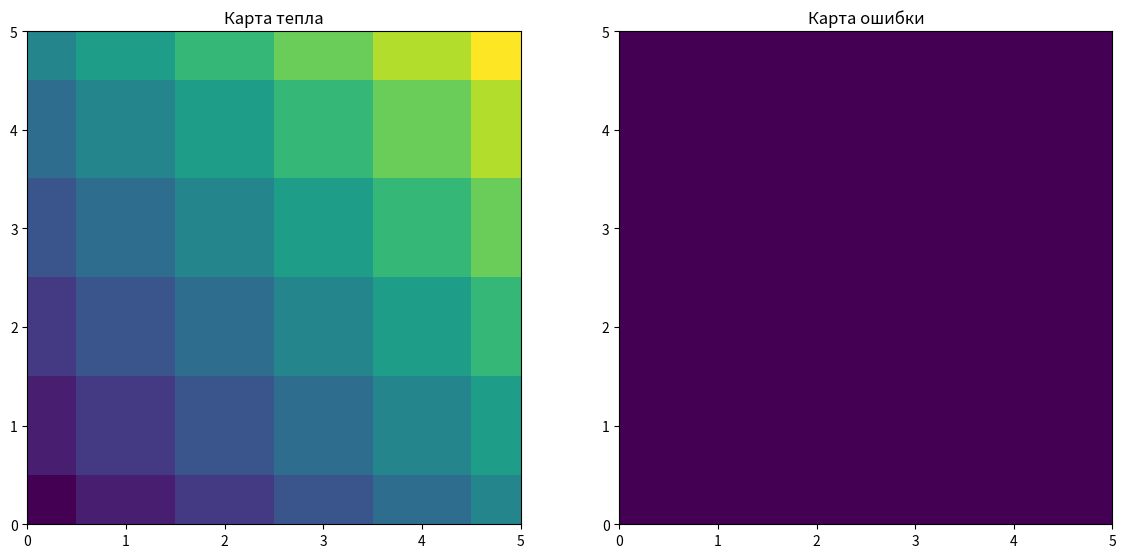

Write the Python code that produced this figure.
import numpy as np
import matplotlib.pyplot as plt
from matplotlib.animation import FuncAnimation
import warnings
import tabulate

# warnings.filterwarnings('error')

def analit_sol(x, y, t):
    divided = (1 + x + y)**(4/3)
    divisor = (10 - 28*t/3)**(2/3)
    return divided/divisor


def error_calculator(u1, u2):
    dif = u1 - u2
    error = max([dif.max(), abs(dif.min())])
    return error


# The (2d+time)-grid generation
def get_grid(l, m, n):
    grid = []
    for i in range(n + 1):
        time_slice = []
        for j in range(l + 1):
            line = []
            for k in range(m + 1):
                point = (j / l, k / m, i / n)  # (x,y,t)
                line.append(point)
            time_slice.append(line)
        grid.append(time_slice)
    return np.array(grid)


def init_u(l, m, n, limit_conditions, limit_place_func, grid):
    u = []
    for i in range(n + 1):
        time_slice = []
        for j in range(l + 1):
            line = [0] * (m + 1)
            for k in range(m + 1):
                for ind, place_func in enumerate(limit_place_func):
                    if place_func(*grid[i, j, k]):
                        line[k] = limit_conditions[ind](*grid[i, j, k])
            time_slice.append(line)
        u.append(time_slice)
    return np.array(u, dtype=np.float64)


def Thomas_solve(n, a, b, c, f):
    # Special case
    if n == 1:
        return f[0]/a[0]
    # b will contain alpha, f will contain beta
    # We also believe, that the input is such that we do not need to concern ourselves
    # With division by zero

    if n > 1:
        # Forward sweep
        for i in range(n - 1):
            # alpha_i
            if i == 0:
                b[i] = b[i] / a[i]
            else:
                b[i] = b[i] / (a[i] - c[i - 1] * b[i - 1])

            # beta_i
            if i == 0:
                f[i] = f[i] / a[i]
            else:
                f[i] = (f[i] - f[i - 1] * c[i - 1]) / (a[i] - c[i - 1] * b[i - 1])
        f[-1] = (f[-1] - c[-1] * f[-2]) / (a[-1] - c[-1] * b[-1])

        u = [0] * n
        # Backwards sweep
        for i in range(n - 1, -1, -1):
            if i == n - 1:
                u[i] = f[i]
            else:
                u[i] = f[i] - b[i] * u[i + 1]

        # Output
        return np.array(u)


def u_process(l, m, n, k_function, compute_abcf, limit_conditions, limit_place_func, compute_timeslice,
              tolerance=1e-6):
    grid = get_grid(l, m, n)
    u = init_u(l, m, n, limit_conditions, limit_place_func, grid)
    h_x = 1 / l
    h_y = 1 / m
    tau = 1 / n

    for t in range(1, n + 1):
        if t%10 == 0:
            print(f"progress: {t}/{n}")
        u[t] = compute_timeslice(t, h_x, h_y, tau, u, grid, k_function, compute_abcf, tolerance=tolerance)

    return u


def get_analit_on_grid(l, m, n):
    grid = get_grid(l, m, n)
    u = []
    for i in range(n + 1):
        time_slice = []
        for j in range(l + 1):
            line = []
            for k in range(m + 1):
                line.append(analit_sol(*grid[i, j, k]))
            time_slice.append(line)
        u.append(time_slice)
    return np.array(u)


#there is a kostil with absolute values
def k_function(l, m, timeslice, halfstep_l, halfstep_m):
    if not halfstep_l and not halfstep_m:
        value = (max(0, timeslice[l, m])) ** 1.5
        if np.isnan(value):
            value = 0
    else:  # Needs work
        value = ((max(0, timeslice[l, m])) ** 1.5 + max(0, timeslice[min(l+halfstep_l, len(timeslice)-1), min(m+halfstep_m, len(timeslice[0]) - 1)])**1.5)/2
    return value


# free_ind_place is either 1 or 2 - which of the indeces of k to vary
def compute_abcf(locked_ind, free_ind_place, h, tau, timeslice, prev_timeslice, k_function):
    if free_ind_place == 1:
        size = len(timeslice)
        time_space_slice_vector = timeslice[:, locked_ind]
        prev_time_space_slice_vector = prev_timeslice[:, locked_ind]

        def k(ind, halfstep):
            return k_function(ind, locked_ind, timeslice, halfstep, 0)
    elif free_ind_place == 2:
        size = len(timeslice[0])
        time_space_slice_vector = timeslice[locked_ind, :]
        prev_time_space_slice_vector = prev_timeslice[locked_ind, :]
        def k(ind, halfstep):
            return k_function(locked_ind, ind, timeslice, 0, halfstep)
    #plus one deals with the limit conditions
    def a(ind):
        return (1 / tau + 1 / h ** 2 * (k(ind + 1, 1) + k(ind + 1, -1)))
    def b(ind):
        return -1 / h ** 2 * k(ind + 1, 1)
    def c(ind):
        return -1 / h ** 2 * k(ind + 1, -1)
    def f(ind):
        value = (1 / tau) * prev_time_space_slice_vector[ind + 1]
        if ind == 0:
            value += k(ind+1, -1)/h**2 * time_space_slice_vector[0]
        elif ind == size - 3:
            value += k(ind+1, 1)/h**2 * time_space_slice_vector[-1]
        return value


    a = np.array([a(ind) for ind in range(size - 2)])
    b = np.array([b(ind) for ind in range(size - 3)])
    c = np.array([c(ind) for ind in range(1, size - 2)])
    f = np.array([f(ind) for ind in range(size - 2)])
    return a, b, c, f

def add_limits(locked_ind, free_ind, timeslice, vector):
    new_vector = None
    if free_ind == 2:
        new_vector = np.array([timeslice[locked_ind, 0]] + list(vector) + [timeslice[locked_ind, -1]])
    elif free_ind == 1:
        new_vector = np.array([timeslice[0, locked_ind]] + list(vector) + [timeslice[-1, locked_ind]])
    return new_vector

def compute_timeslice(t, h_x, h_y, tau, u, grid, k_function, compute_abcf, tolerance=1e-8):
    prev_u_slice = u[t - 1]
    curr_u_slice = u[t]
    l = len(curr_u_slice)
    m = len(curr_u_slice[0])
    error = float('inf')
    prev_approximation = np.ndarray((m, l))
    next_approximation = np.ndarray((m, l))

    # Calculating the u with a hat
    # Inititalizing
    prev_approximation[0], prev_approximation[-1] = curr_u_slice[:,0], curr_u_slice[:,-1]
    next_approximation[0], next_approximation[-1] = curr_u_slice[:,0], curr_u_slice[:,-1]
    for i in range(1, m - 1):
        a, b, c, f = compute_abcf(i, 1, h_x, tau, curr_u_slice, prev_u_slice, k_function)
        prev_approximation[i] = add_limits(i, 1, curr_u_slice, Thomas_solve(len(a), a, b, c, f))

    while error >= tolerance:
        for i in range(1, m-1):
            a, b, c, f = compute_abcf(i, 1, h_x, tau, prev_approximation.T, prev_u_slice, k_function)
            next_approximation[i] = add_limits(i, 1, prev_approximation.T, Thomas_solve(len(a), a, b, c, f))
        error = error_calculator(prev_approximation, next_approximation)
        prev_approximation[:,:] = next_approximation[:,:]

    prom_u_slice = next_approximation.T

    # Calculating the u
    # Inititalizing

    error = float('inf')
    prev_approximation = np.ndarray((l, m))
    next_approximation = np.ndarray((l, m))

    prev_approximation[0], prev_approximation[-1] = curr_u_slice[0], curr_u_slice[-1]
    next_approximation[0], next_approximation[-1] = curr_u_slice[0], curr_u_slice[-1]
    for i in range(1, l - 1):
        a, b, c, f = compute_abcf(i, 2, h_y, tau, prom_u_slice, prom_u_slice, k_function)
        prev_approximation[i] = add_limits(i, 2, prom_u_slice, Thomas_solve(len(a), a, b, c, f))

    while error >= tolerance:
        for i in range(1, l - 1):
            a, b, c, f = compute_abcf(i, 2, h_y, tau, prev_approximation, prom_u_slice, k_function)
            next_approximation[i] = add_limits(i, 2, prev_approximation, Thomas_solve(len(a), a, b, c, f))
        error = error_calculator(prev_approximation, next_approximation)
        prev_approximation[:,:] = next_approximation[:,:]

    curr_u_slice = next_approximation

    return curr_u_slice

def start_condition(x, y, t):
    return (1 + x + y) ** (4 / 3) / (100) ** (1 / 3)


def left_condition(x, y, t):
    return (1 + y) ** (4 / 3) / (10 - 28 * t / 3) ** (2 / 3)


def right_condition(x, y, t):
    return (2 + y) ** (4 / 3) / (10 - 28 * t / 3) ** (2 / 3)


def top_condition(x, y, t):
    return (2 + x) ** (4 / 3) / (10 - 28 * t / 3) ** (2 / 3)


def bottom_condition(x, y, t):
    return (1 + x) ** (4 / 3) / (10 - 28 * t / 3) ** (2 / 3)


def my_top_condition(x, y, t):
    return (4*x**2 - 4*x + 2)*(np.sin(40*np.pi*t) + 1)

def my_bottom_condition(x, y, t):
    return (4*x**2 - 4*x + 2)*(np.sin(40*np.pi*t) + 1)

def my_left_condition(x, y, t):
    return (4*y**2 - 4*y + 2)*(np.sin(40*np.pi*t) + 1)

def my_right_condition(x, y, t):
    return (4*y**2 - 4*y + 2)*(np.sin(40*np.pi*t) + 1)

def my_start_condition(x, y, t):
    return (4*x**2 - 4*x + 1) + (4*y**2 - 4*y + 1)


def start_place(x, y, t):
    return t == 0


def left_place(x, y, t):
    return x == 0


def right_place(x, y, t):
    return x == 1


def top_place(x, y, t):
    return y == 1


def bottom_place(x, y, t):
    return y == 0

limit_conditions = [start_condition, left_condition, right_condition, top_condition, bottom_condition]
limit_place_functions = [start_place, left_place, right_place, top_place, bottom_place]

#Code for getting the graph data
# error_arr = []
# with open("./error_result.csv", "w") as f:
#     f.write("nods,error\n")
#     for nods in range(3,150):
#         l, m, n = nods, nods, nods
#         computed_u = u_process(l, m, n, k_function, compute_abcf, limit_conditions,
#                                limit_place_functions, compute_timeslice, tolerance=1e-6)
#         analit_u = get_analit_on_grid(l, m, n)
#         error = error_calculator(computed_u, analit_u)
#         error_arr.append((nods,error))
#         f.write(f"{nods},{error}\n")
#
#
# plt.plot([val[0] for val in error_arr], [val[1] for val in error_arr])
# plt.show()

l, m, n = 5, 5, 5

computed_u = u_process(l, m, n, k_function, compute_abcf, limit_conditions,
                       limit_place_functions, compute_timeslice, tolerance=1e-6)

analit_u = get_analit_on_grid(l, m, n)
diff_u = abs(computed_u - analit_u)
diff_u = diff_u/diff_u.max()

fig = plt.figure(figsize=(14,7))
# ax = plt.axes(xlim=(0, m), ylim=(0, l))
ax_plot = plt.subplot(121)
ax_analit = plt.subplot(122)
ax_plot.set_xlim((0, m))
ax_analit.set_xlim((0, m))
ax_plot.set_ylim((0, l))
ax_analit.set_ylim((0, l))

ax_analit.set_title("Карта ошибки")
ax_plot.set_title("Карта тепла")

im_plot = ax_plot.imshow(computed_u[0])
im_diff = ax_analit.imshow(diff_u[1])

# initialization function: plot the background of each frame
def init():
    im_plot.set_data(computed_u[0])
    im_diff.set_data(diff_u[0])
    return (im_plot, im_diff)

# animation function.  This is called sequentially
def animate(i):
    im_plot.set_data(computed_u[i])
    im_diff.set_data(diff_u[i])
    return (im_plot, im_diff)

anim = FuncAnimation(fig, animate, init_func=init,
                               frames=n, interval=100, blit=True, repeat=True)
plt.show()
